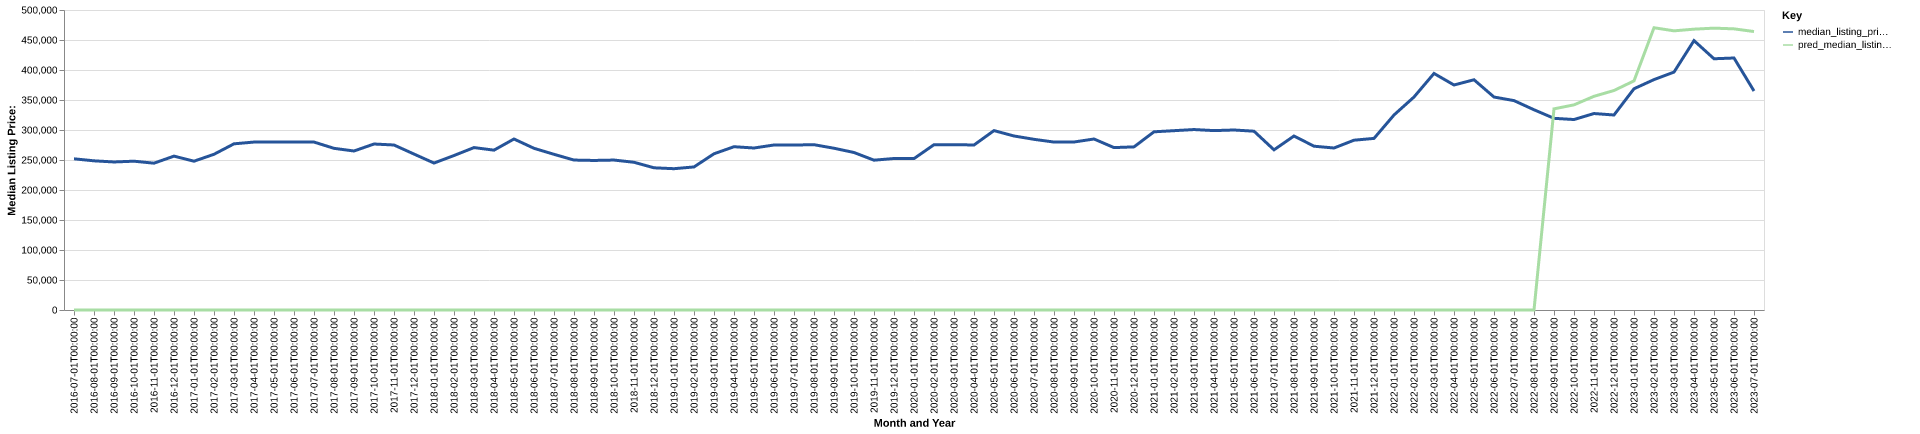

The file beside this chart, header and first rows:
date, time_idx, median_listing_price, thirty_year_interest_rate_five, month, county_name, active_listing_count, median_days_on_market, pred_median_listing_price, month_year
2016-07-01, 0, 252000, 3.72, 7, tompkins, ny, 290.0, 70.0, 0, Jul-2016
2016-08-01, 1, 248625, 3.73, 8, tompkins, ny, 294.0, 74.0, 0, Aug-2016
2016-09-01, 2, 246725, 3.66, 9, tompkins, ny, 272.0, 82.0, 0, Sep-2016
2016-10-01, 3, 248000, 3.64, 10, tompkins, ny, 264.0, 85.0, 0, Oct-2016
2016-11-01, 4, 244700, 3.66, 11, tompkins, ny, 214.0, 101.0, 0, Nov-2016
2016-12-01, 5, 256450, 3.48, 12, tompkins, ny, 189.0, 92.0, 0, Dec-2016
2017-01-01, 6, 248000, 3.45, 1, tompkins, ny, 164.0, 98.0, 0, Jan-2017
2017-02-01, 7, 259533, 3.5, 2, tompkins, ny, 175.0, 82.0, 0, Feb-2017
2017-03-01, 8, 276950, 3.52, 3, tompkins, ny, 214.0, 47.0, 0, Mar-2017
2017-04-01, 9, 279900, 4.03, 4, tompkins, ny, 234.0, 38.0, 0, Apr-2017
2017-05-01, 10, 279975, 4.32, 5, tompkins, ny, 268.0, 44.0, 0, May-2017
2017-06-01, 11, 279925, 4.2, 6, tompkins, ny, 278.0, 56.0, 0, Jun-2017
2017-07-01, 12, 279900, 4.19, 7, tompkins, ny, 271.0, 67.0, 0, Jul-2017
2017-08-01, 13, 269450, 4.3, 8, tompkins, ny, 275.0, 73.0, 0, Aug-2017
2017-09-01, 14, 265000, 4.1, 9, tompkins, ny, 252.0, 74.0, 0, Sep-2017
2017-10-01, 15, 276650, 4.05, 10, tompkins, ny, 239.0, 85.0, 0, Oct-2017
2017-11-01, 16, 275000, 3.94, 11, tompkins, ny, 217.0, 103.0, 0, Nov-2017
2017-12-01, 17, 259900, 4.03, 12, tompkins, ny, 185.0, 114.0, 0, Dec-2017
2018-01-01, 18, 244925, 3.93, 1, tompkins, ny, 180.0, 97.0, 0, Jan-2018
2018-02-01, 19, 257450, 3.83, 2, tompkins, ny, 173.0, 69.0, 0, Feb-2018
2018-03-01, 20, 270700, 3.94, 3, tompkins, ny, 192.0, 58.0, 0, Mar-2018
2018-04-01, 21, 266417, 3.95, 4, tompkins, ny, 210.0, 47.0, 0, Apr-2018
2018-05-01, 22, 285000, 3.99, 5, tompkins, ny, 235.0, 45.0, 0, May-2018
2018-06-01, 23, 269495, 4.15, 6, tompkins, ny, 261.0, 50.0, 0, Jun-2018
2018-07-01, 24, 259475, 4.4, 7, tompkins, ny, 264.0, 57.0, 0, Jul-2018
2018-08-01, 25, 249900, 4.46, 8, tompkins, ny, 268.0, 65.0, 0, Aug-2018
2018-09-01, 26, 249250, 4.58, 9, tompkins, ny, 263.0, 75.0, 0, Sep-2018
2018-10-01, 27, 249900, 4.66, 10, tompkins, ny, 243.0, 77.0, 0, Oct-2018
2018-11-01, 28, 246200, 4.62, 11, tompkins, ny, 215.0, 92.0, 0, Nov-2018
2018-12-01, 29, 237000, 4.54, 12, tompkins, ny, 189.0, 100.0, 0, Dec-2018
2019-01-01, 30, 235500, 4.6, 1, tompkins, ny, 169.0, 100.0, 0, Jan-2019
2019-02-01, 31, 238450, 4.72, 2, tompkins, ny, 184.0, 88.0, 0, Feb-2019
2019-03-01, 32, 260364, 4.9, 3, tompkins, ny, 215.0, 43.0, 0, Mar-2019
2019-04-01, 33, 272139, 4.94, 4, tompkins, ny, 238.0, 44.0, 0, Apr-2019
2019-05-01, 34, 269999, 4.75, 5, tompkins, ny, 253.0, 47.0, 0, May-2019
2019-06-01, 35, 275000, 4.51, 6, tompkins, ny, 275.0, 47.0, 0, Jun-2019
2019-07-01, 36, 274950, 4.41, 7, tompkins, ny, 261.0, 56.0, 0, Jul-2019
2019-08-01, 37, 275509, 4.41, 8, tompkins, ny, 257.0, 63.0, 0, Aug-2019
2019-09-01, 38, 269598, 4.2, 9, tompkins, ny, 253.0, 71.0, 0, Sep-2019
2019-10-01, 39, 262500, 4.14, 10, tompkins, ny, 244.0, 76.0, 0, Oct-2019
2019-11-01, 40, 249700, 3.84, 11, tompkins, ny, 217.0, 80.0, 0, Nov-2019
2019-12-01, 41, 252500, 3.81, 12, tompkins, ny, 174.0, 94.0, 0, Dec-2019
2020-01-01, 42, 252350, 3.75, 1, tompkins, ny, 144.0, 107.0, 0, Jan-2020
2020-02-01, 43, 275500, 3.73, 2, tompkins, ny, 145.0, 81.0, 0, Feb-2020
2020-03-01, 44, 275600, 3.78, 3, tompkins, ny, 166.0, 34.0, 0, Mar-2020
2020-04-01, 45, 275000, 3.75, 4, tompkins, ny, 156.0, 52.0, 0, Apr-2020
2020-05-01, 46, 299000, 3.74, 5, tompkins, ny, 162.0, 71.0, 0, May-2020
2020-06-01, 47, 290000, 3.72, 6, tompkins, ny, 170.0, 42.0, 0, Jun-2020
2020-07-01, 48, 284450, 3.49, 7, tompkins, ny, 187.0, 38.0, 0, Jul-2020
2020-08-01, 49, 279900, 3.65, 8, tompkins, ny, 167.0, 51.0, 0, Aug-2020
2020-09-01, 50, 280000, 3.33, 9, tompkins, ny, 143.0, 58.0, 0, Sep-2020
2020-10-01, 51, 285000, 3.28, 10, tompkins, ny, 129.0, 59.0, 0, Oct-2020
2020-11-01, 52, 270675, 3.21, 11, tompkins, ny, 125.0, 54.0, 0, Nov-2020
2020-12-01, 53, 271875, 3.07, 12, tompkins, ny, 114.0, 66.0, 0, Dec-2020
2021-01-01, 54, 297000, 2.99, 1, tompkins, ny, 88.0, 86.0, 0, Jan-2021
2021-02-01, 55, 298875, 2.93, 2, tompkins, ny, 80.0, 60.0, 0, Feb-2021
2021-03-01, 56, 300750, 2.88, 3, tompkins, ny, 66.0, 27.0, 0, Mar-2021
2021-04-01, 57, 299000, 2.84, 4, tompkins, ny, 65.0, 22.0, 0, Apr-2021
2021-05-01, 58, 300000, 2.71, 5, tompkins, ny, 81.0, 15.0, 0, May-2021
2021-06-01, 59, 298000, 2.79, 6, tompkins, ny, 77.0, 16.0, 0, Jun-2021
... 25 more rows
